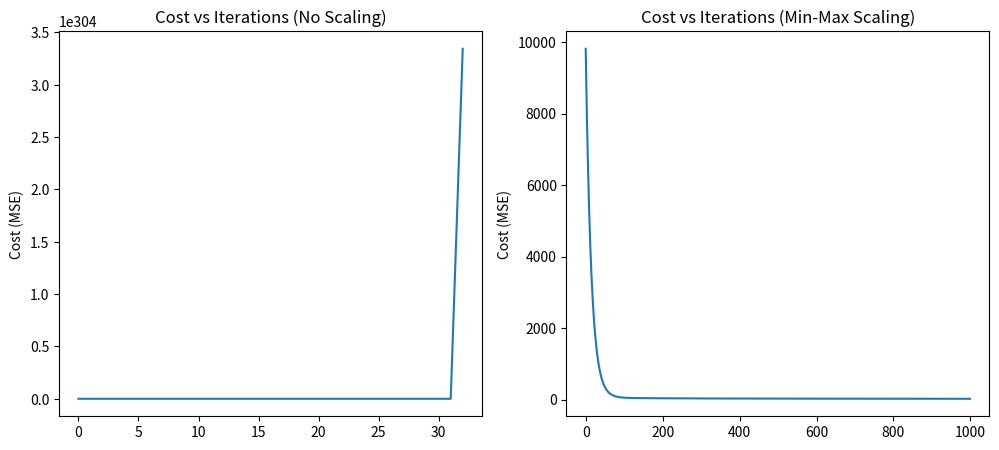

Write Python code to recreate this figure.
import numpy as np
import matplotlib.pyplot as plt

X = np.array([
    [800, 2],
    [1200, 3],
    [1500, 3],
    [1800, 4],
    [2200, 4]
], dtype=float)

y = np.array([50, 75, 90, 115, 140], dtype=float).reshape(-1, 1)

def compute_mse(y_true, y_pred):
    return np.mean((y_true - y_pred) ** 2)

def compute_r2(y_true, y_pred):
    ss_res = np.sum((y_true - y_pred) ** 2)
    ss_tot = np.sum((y_true - np.mean(y_true)) ** 2)
    return 1 - (ss_res / ss_tot)

def gradient_descent(X, y, lr=0.01, iterations=1000):
    m, n = X.shape
    X_b = np.c_[np.ones((m, 1)), X]
    theta = np.zeros((n + 1, 1))
    cost_history = []
    
    for i in range(iterations):
        predictions = X_b.dot(theta)
        errors = predictions - y
        gradient = (2/m) * X_b.T.dot(errors)
        theta = theta - lr * gradient
        cost = compute_mse(y, predictions)
        cost_history.append(cost)
        
    return theta, cost_history

theta_raw, cost_raw = gradient_descent(X, y, lr=0.01, iterations=1000)
X_b_raw = np.c_[np.ones((X.shape[0], 1)), X]
y_pred_raw = X_b_raw.dot(theta_raw)

X_min, X_max = X.min(axis=0), X.max(axis=0)
X_scaled = (X - X_min) / (X_max - X_min)
theta_scaled, cost_scaled = gradient_descent(X_scaled, y, lr=0.01, iterations=1000)
X_b_scaled = np.c_[np.ones((X_scaled.shape[0], 1)), X_scaled]
y_pred_scaled = X_b_scaled.dot(theta_scaled)

print("--- Model Performance ---")
print(f"Unscaled - MSE: {compute_mse(y, y_pred_raw):.2f}, R2: {compute_r2(y, y_pred_raw):.4f}")
print(f"Scaled   - MSE: {compute_mse(y, y_pred_scaled):.2f}, R2: {compute_r2(y, y_pred_scaled):.4f}")

plt.figure(figsize=(12, 5))
plt.subplot(1, 2, 1)
plt.plot(cost_raw)
plt.title('Cost vs Iterations (No Scaling)')
plt.ylabel('Cost (MSE)')
plt.subplot(1, 2, 2)
plt.plot(cost_scaled)
plt.title('Cost vs Iterations (Min-Max Scaling)')
plt.ylabel('Cost (MSE)')
plt.show()
